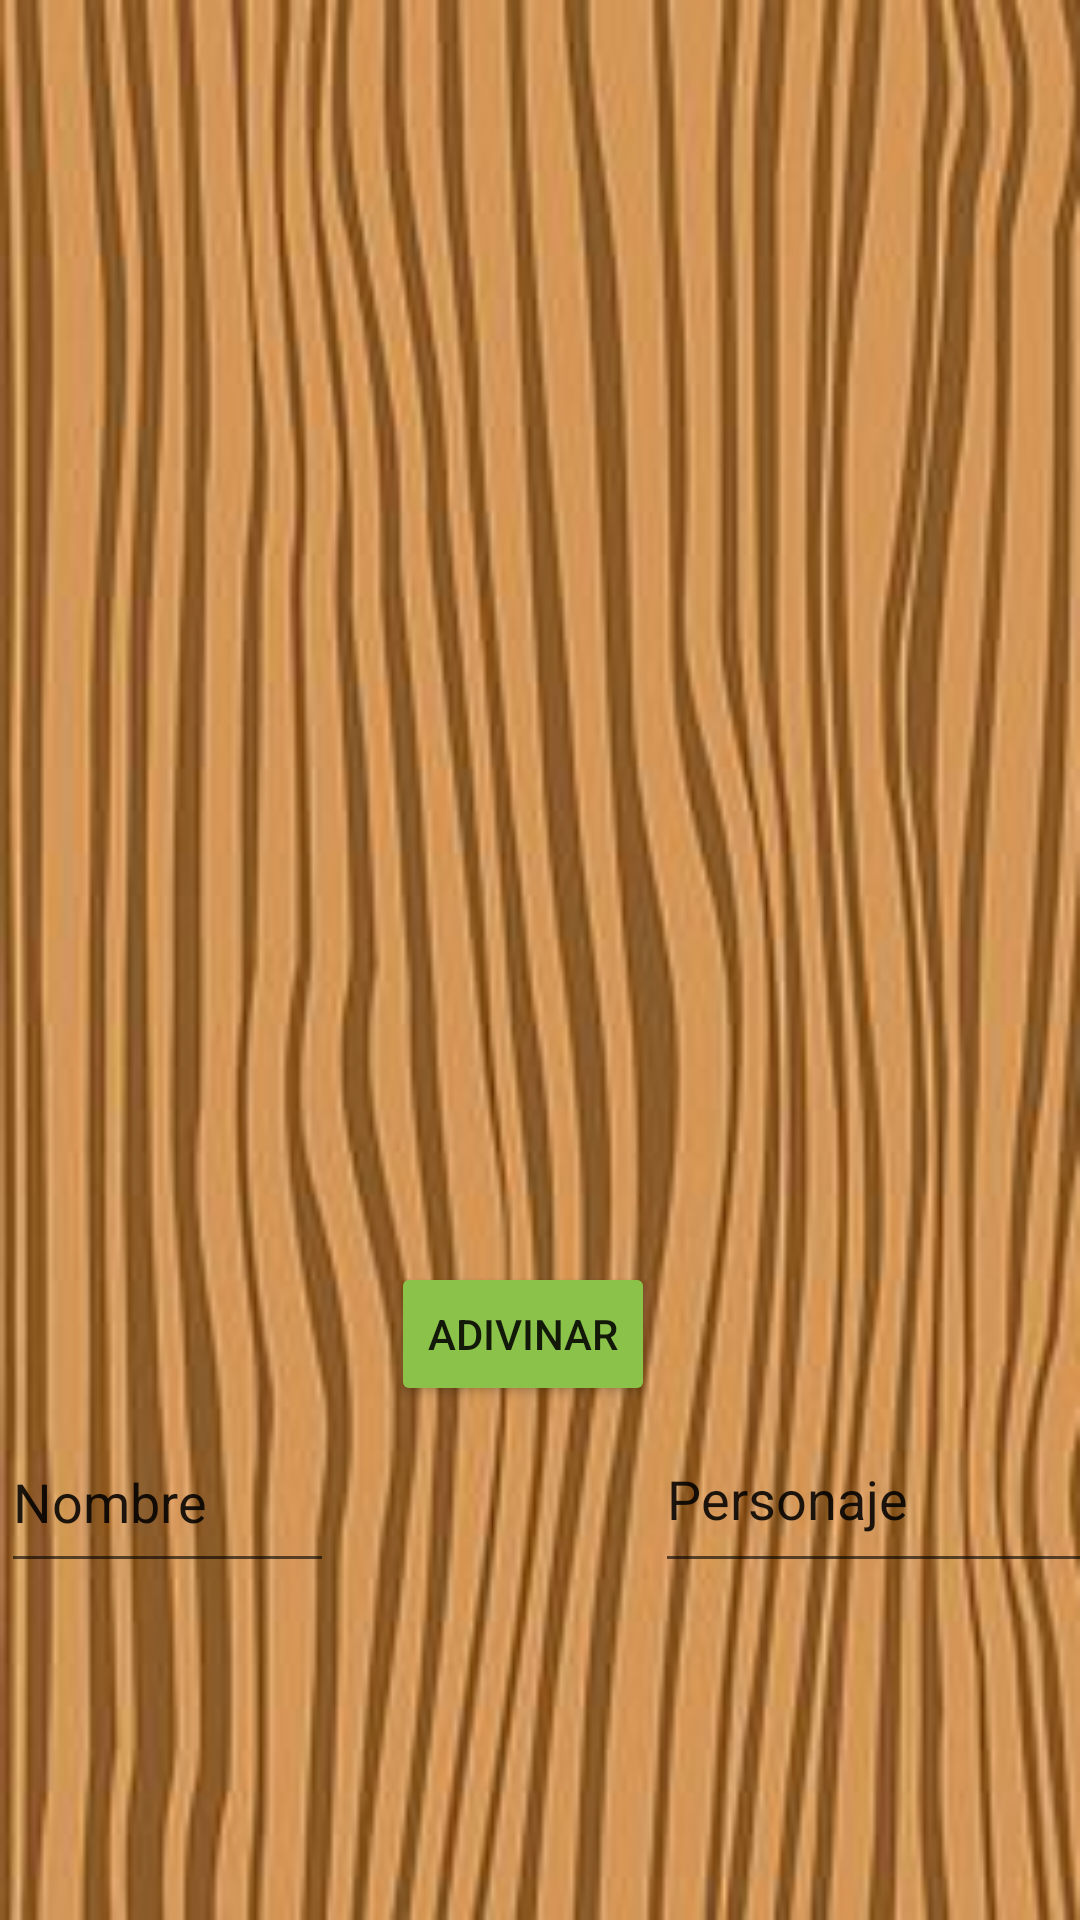

The Android layout XML behind this screen, and the referenced resources:
<!-- AndroidManifest.xml: application theme Theme.AdivinaQuien -->
<!-- res/layout/activity_inicio_juego_multi.xml -->
<?xml version="1.0" encoding="utf-8"?>
<androidx.constraintlayout.widget.ConstraintLayout xmlns:android="http://schemas.android.com/apk/res/android"
    xmlns:app="http://schemas.android.com/apk/res-auto"
    xmlns:tools="http://schemas.android.com/tools"
    android:id="@+id/constraint"
    android:layout_width="match_parent"
    android:layout_height="match_parent"
    android:background="@drawable/madera"
    tools:context=".inicioJuegoMulti">


    <ScrollView
        android:layout_width="375dp"
        android:layout_height="383dp"
        app:layout_constraintBottom_toBottomOf="parent"
        app:layout_constraintEnd_toEndOf="parent"
        app:layout_constraintStart_toStartOf="parent"
        app:layout_constraintTop_toTopOf="@+id/relativeLayout"
        app:layout_constraintVertical_bias="0.06999999">
        android:layout_width="match_content"
        android:layout_height="wrap_content"

        <TableLayout
            android:id="@+id/tableLayout"
            android:layout_width="match_parent"
            android:layout_height="wrap_content"
            app:layout_constraintBottom_toBottomOf="parent"
            app:layout_constraintEnd_toEndOf="parent"
            app:layout_constraintStart_toStartOf="parent"
            app:layout_constraintTop_toTopOf="parent"
            app:layout_constraintVertical_bias="0.0">


            <LinearLayout
                android:layout_width="match_parent"
                android:layout_height="match_parent"
                android:gravity="center"
                android:orientation="vertical">


                <TableRow
                    android:layout_width="wrap_content"
                    android:layout_height="wrap_content">

                    <ImageView
                        android:id="@+id/tab0"
                        android:layout_width="79dp"
                        android:layout_height="83dp" />

                    <ImageView
                        android:id="@+id/tab1"
                        android:layout_width="79dp"
                        android:layout_height="83dp" />

                    <ImageView
                        android:id="@+id/tab2"
                        android:layout_width="79dp"
                        android:layout_height="83dp" />

                    <ImageView
                        android:id="@+id/tab3"
                        android:layout_width="79dp"
                        android:layout_height="83dp" />

                </TableRow>

                <TableRow
                    android:layout_width="wrap_content"
                    android:layout_height="wrap_content">

                    <ImageView
                        android:id="@+id/tab4"
                        android:layout_width="79dp"
                        android:layout_height="83dp" />

                    <ImageView
                        android:id="@+id/tab5"
                        android:layout_width="79dp"
                        android:layout_height="83dp" />

                    <ImageView
                        android:id="@+id/tab6"
                        android:layout_width="79dp"
                        android:layout_height="83dp" />

                    <ImageView
                        android:id="@+id/tab7"
                        android:layout_width="79dp"
                        android:layout_height="83dp" />
                </TableRow>

                <TableRow
                    android:layout_width="wrap_content"
                    android:layout_height="wrap_content">

                    <ImageView
                        android:id="@+id/tab8"
                        android:layout_width="79dp"
                        android:layout_height="83dp" />

                    <ImageView
                        android:id="@+id/tab9"
                        android:layout_width="79dp"
                        android:layout_height="83dp" />

                    <ImageView
                        android:id="@+id/tab10"
                        android:layout_width="79dp"
                        android:layout_height="83dp" />

                    <ImageView
                        android:id="@+id/tab11"
                        android:layout_width="79dp"
                        android:layout_height="83dp" />
                </TableRow>

                <TableRow
                    android:layout_width="wrap_content"
                    android:layout_height="wrap_content">

                    <ImageView
                        android:id="@+id/tab12"
                        android:layout_width="79dp"
                        android:layout_height="83dp" />

                    <ImageView
                        android:id="@+id/tab13"
                        android:layout_width="79dp"
                        android:layout_height="83dp" />

                    <ImageView
                        android:id="@+id/tab14"
                        android:layout_width="79dp"
                        android:layout_height="83dp" />

                    <ImageView
                        android:id="@+id/tab15"
                        android:layout_width="79dp"
                        android:layout_height="83dp" />

                </TableRow>

                <TableRow
                    android:layout_width="wrap_content"
                    android:layout_height="wrap_content">

                    <ImageView
                        android:id="@+id/tab16"
                        android:layout_width="79dp"
                        android:layout_height="83dp" />

                    <ImageView
                        android:id="@+id/tab17"
                        android:layout_width="79dp"
                        android:layout_height="83dp" />

                    <ImageView
                        android:id="@+id/tab18"
                        android:layout_width="79dp"
                        android:layout_height="83dp" />

                    <ImageView
                        android:id="@+id/tab19"
                        android:layout_width="79dp"
                        android:layout_height="83dp" />

                </TableRow>

                <TableRow
                    android:layout_width="wrap_content"
                    android:layout_height="wrap_content">

                    <ImageView
                        android:id="@+id/tab20"
                        android:layout_width="79dp"
                        android:layout_height="83dp" />

                    <ImageView
                        android:id="@+id/tab21"
                        android:layout_width="79dp"
                        android:layout_height="83dp" />

                    <ImageView
                        android:id="@+id/tab22"
                        android:layout_width="79dp"
                        android:layout_height="83dp" />

                    <ImageView
                        android:id="@+id/tab23"
                        android:layout_width="79dp"
                        android:layout_height="83dp" />

                </TableRow>


            </LinearLayout>


        </TableLayout>
    </ScrollView>

    <RelativeLayout
        android:id="@+id/relativeLayout"
        android:layout_width="400dp"
        android:layout_height="527dp"
        app:layout_constraintEnd_toEndOf="parent"
        app:layout_constraintStart_toStartOf="parent"
        app:layout_constraintTop_toTopOf="parent">

        <EditText
            android:id="@+id/inpchat"
            android:layout_width="111dp"
            android:layout_height="57dp"
            android:layout_alignParentStart="true"
            android:layout_alignParentBottom="true"
            android:layout_marginStart="20dp"
            android:layout_marginBottom="-1dp"
            android:ems="10"
            android:inputType="textPersonName"
            android:text="Nombre" />

        <EditText
            android:id="@+id/inputWinner"
            android:layout_width="152dp"
            android:layout_height="59dp"
            android:layout_alignParentStart="true"
            android:layout_alignParentEnd="true"
            android:layout_alignParentBottom="true"
            android:layout_marginStart="238dp"
            android:layout_marginEnd="10dp"
            android:layout_marginBottom="-1dp"
            android:ems="10"
            android:inputType="textPersonName"
            android:text="Personaje" />

        <Button
            android:id="@+id/btnGanador"
            android:layout_width="wrap_content"
            android:layout_height="wrap_content"
            android:layout_above="@+id/inputWinner"
            android:layout_alignParentStart="true"
            android:layout_marginStart="150dp"
            android:layout_marginTop="-5dp"
            android:layout_marginBottom="0dp"
            android:backgroundTint="#8BC34A"
            android:text="Adivinar"
            app:layout_constraintStart_toStartOf="parent" />

    </RelativeLayout>




</androidx.constraintlayout.widget.ConstraintLayout>
<!-- resources referenced by this layout -->
<resources>
  <!-- drawable madera: jpg bitmap (drawable, 27824 bytes) -->
  <style name="Theme.AdivinaQuien" parent="Theme.MaterialComponents.DayNight.NoActionBar">
          
          <item name="colorPrimary">@color/purple_500</item>
          <item name="colorPrimaryVariant">@color/purple_700</item>
          <item name="colorOnPrimary">@color/white</item>
          
          <item name="colorSecondary">@color/teal_200</item>
          <item name="colorSecondaryVariant">@color/teal_700</item>
          <item name="colorOnSecondary">@color/black</item>
          
          <item name="android:statusBarColor" tools:targetApi="l">?attr/colorPrimaryVariant</item>
          
      </style>
  <!-- not gathered from this repository: default colours our renderer supplied (Android Studio template values) -->
  <color name="purple_500">#FF6200EE</color>
  <color name="purple_700">#FF3700B3</color>
  <color name="teal_200">#FF03DAC5</color>
  <color name="teal_700">#FF018786</color>
  <color name="black">#FF000000</color>
  <color name="white">#FFFFFFFF</color>
</resources>
